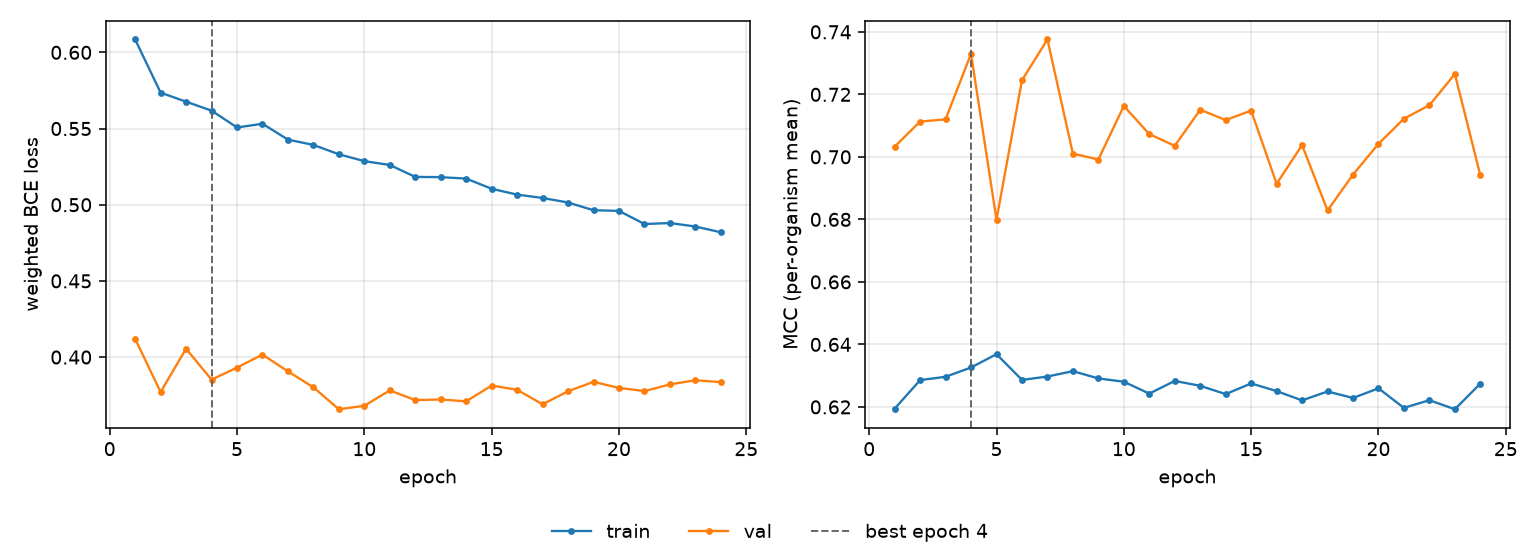

Values plotted in this chart, from the file beside it:
epoch, tr_loss, vl_loss, tr_mcc, vl_mcc, is_best
1, 0.6084, 0.412, 0.6194, 0.7032, False
2, 0.5736, 0.3771, 0.6286, 0.7113, False
3, 0.5676, 0.4055, 0.6296, 0.712, False
4, 0.5618, 0.3852, 0.6326, 0.733, True
5, 0.5507, 0.3931, 0.6369, 0.6799, False
6, 0.5531, 0.4016, 0.6286, 0.7245, False
7, 0.5427, 0.3906, 0.6297, 0.7376, False
8, 0.5393, 0.3802, 0.6314, 0.701, False
9, 0.5331, 0.3658, 0.6291, 0.6992, False
10, 0.5286, 0.368, 0.6281, 0.7163, False
11, 0.5261, 0.3781, 0.6243, 0.7073, False
12, 0.5183, 0.3718, 0.6283, 0.7035, False
13, 0.5181, 0.3722, 0.6267, 0.7151, False
14, 0.5172, 0.371, 0.6241, 0.7118, False
15, 0.5105, 0.3813, 0.6275, 0.7148, False
16, 0.5066, 0.3786, 0.6251, 0.6914, False
17, 0.5044, 0.369, 0.6221, 0.7038, False
18, 0.5014, 0.3776, 0.6249, 0.6828, False
19, 0.4964, 0.3837, 0.6229, 0.6943, False
20, 0.4959, 0.3798, 0.6259, 0.7042, False
21, 0.4873, 0.3777, 0.6197, 0.7122, False
22, 0.488, 0.3821, 0.6221, 0.7166, False
23, 0.4857, 0.3848, 0.6193, 0.7265, False
24, 0.4819, 0.3836, 0.6274, 0.6941, False
